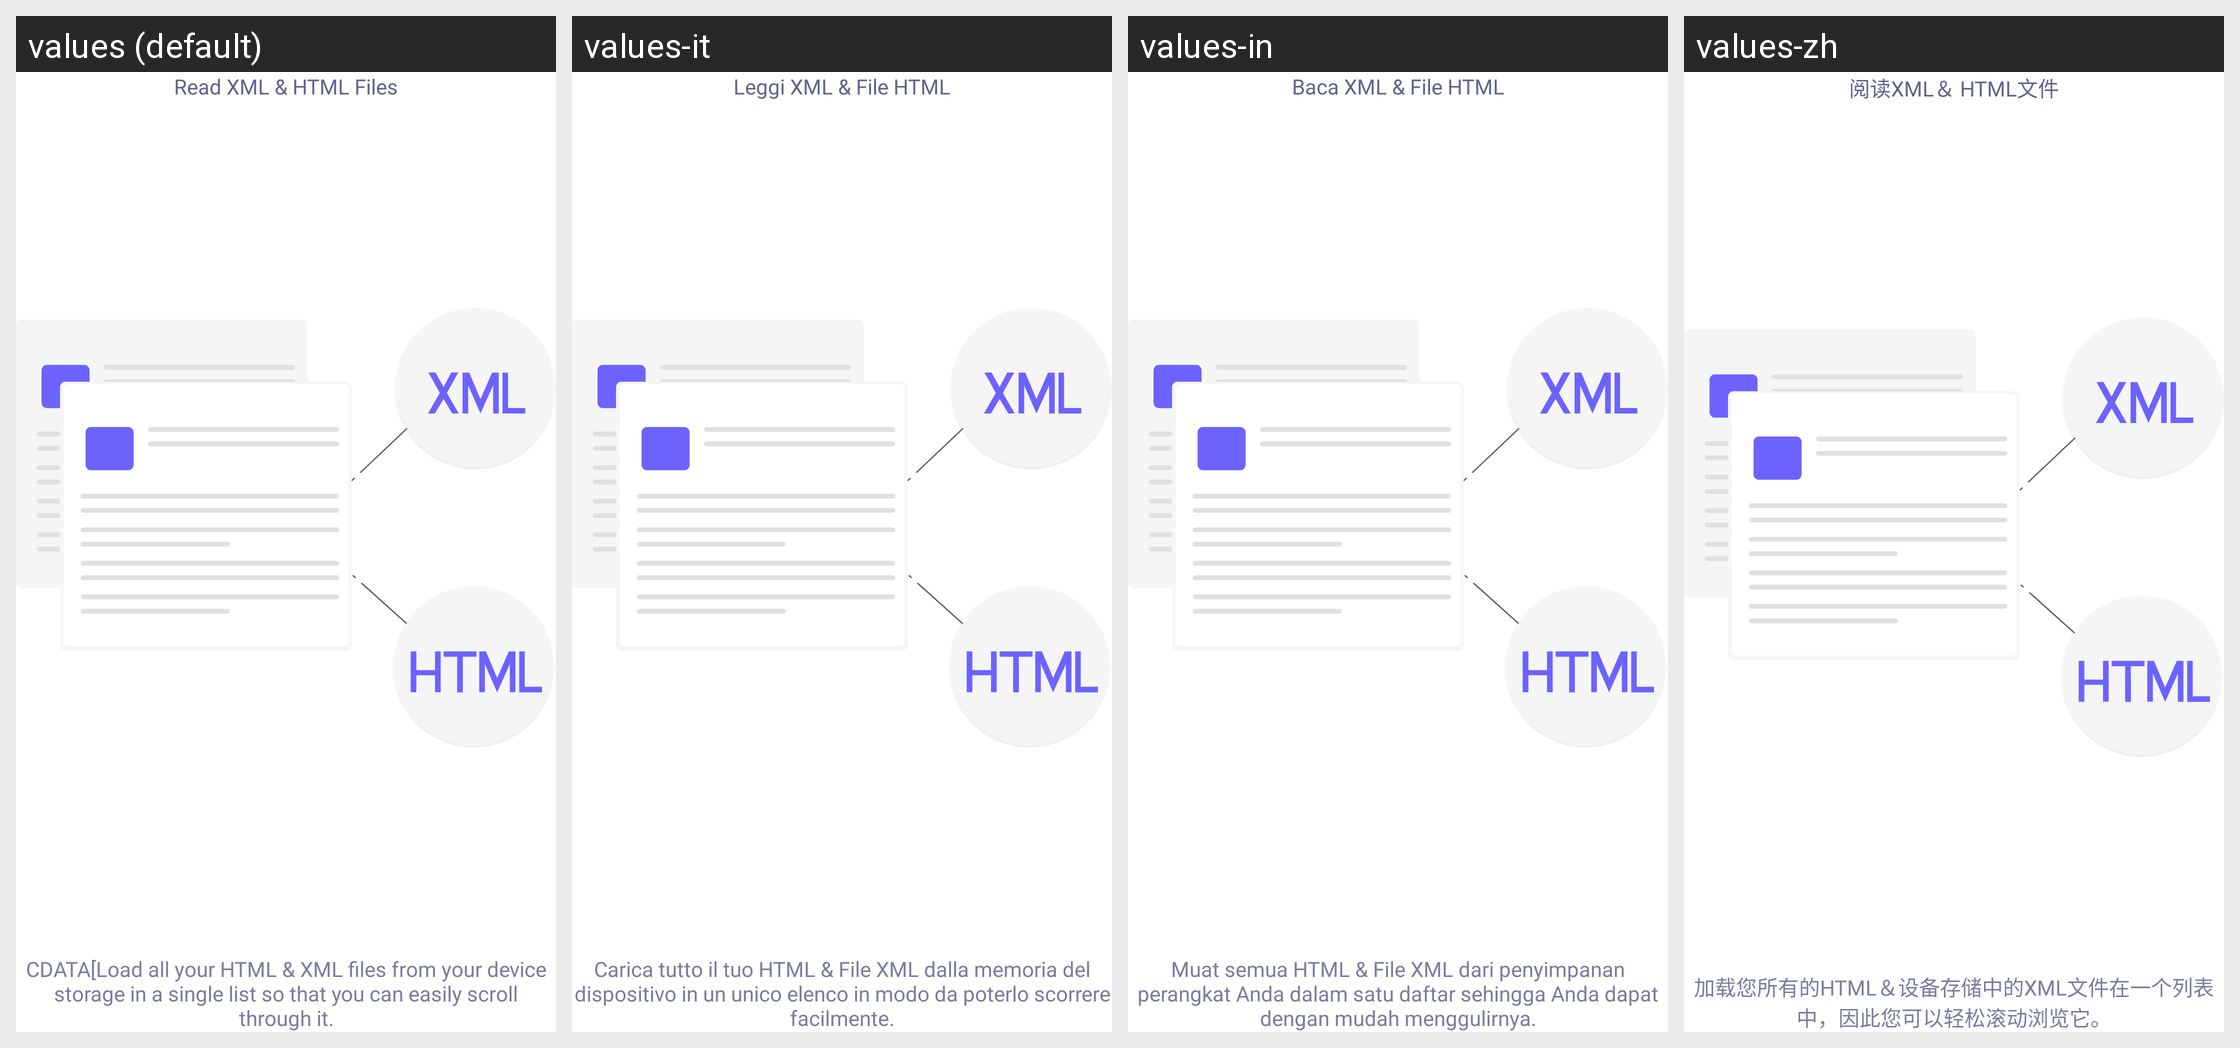

For this localized Android screen grid, give each drawn string resource with its value in every locale shown.
Android screen res/layout/layout_intro_one.xml rendered under 4 locales, left to right: values (default), values-it, values-in, values-zh. Device: Nexus 5 (rendered at 1080×1920; each locale shown at half size, 540×960, under a caption strip naming it); theme Theme.MaterialComponents.DayNight.NoActionBar.
Other locales in the repository, not shown: values-ar, values-de, values-es, values-pl, values-pt, values-ru.
Strings drawn on this screen, with the default value and each locale's value (text and hints the layout hard-codes, and strings that could not be matched under every locale, appear in the picture but are not listed):

headIntroOne
  values: Read XML & HTML Files
  values-it: Leggi XML & File HTML
  values-in: Baca XML & File HTML
  values-zh: 阅读XML＆ HTML文件

DescIntroOne
  values: CDATA[Load all your HTML & XML files from your device storage in a single list so that you can easily scroll through it.
  values-it: Carica tutto il tuo HTML & File XML dalla memoria del dispositivo in un unico elenco in modo da poterlo scorrere facilmente.
  values-in: Muat semua HTML & File XML dari penyimpanan perangkat Anda dalam satu daftar sehingga Anda dapat dengan mudah menggulirnya.
  values-zh: 加载您所有的HTML＆设备存储中的XML文件在一个列表中，因此您可以轻松滚动浏览它。
